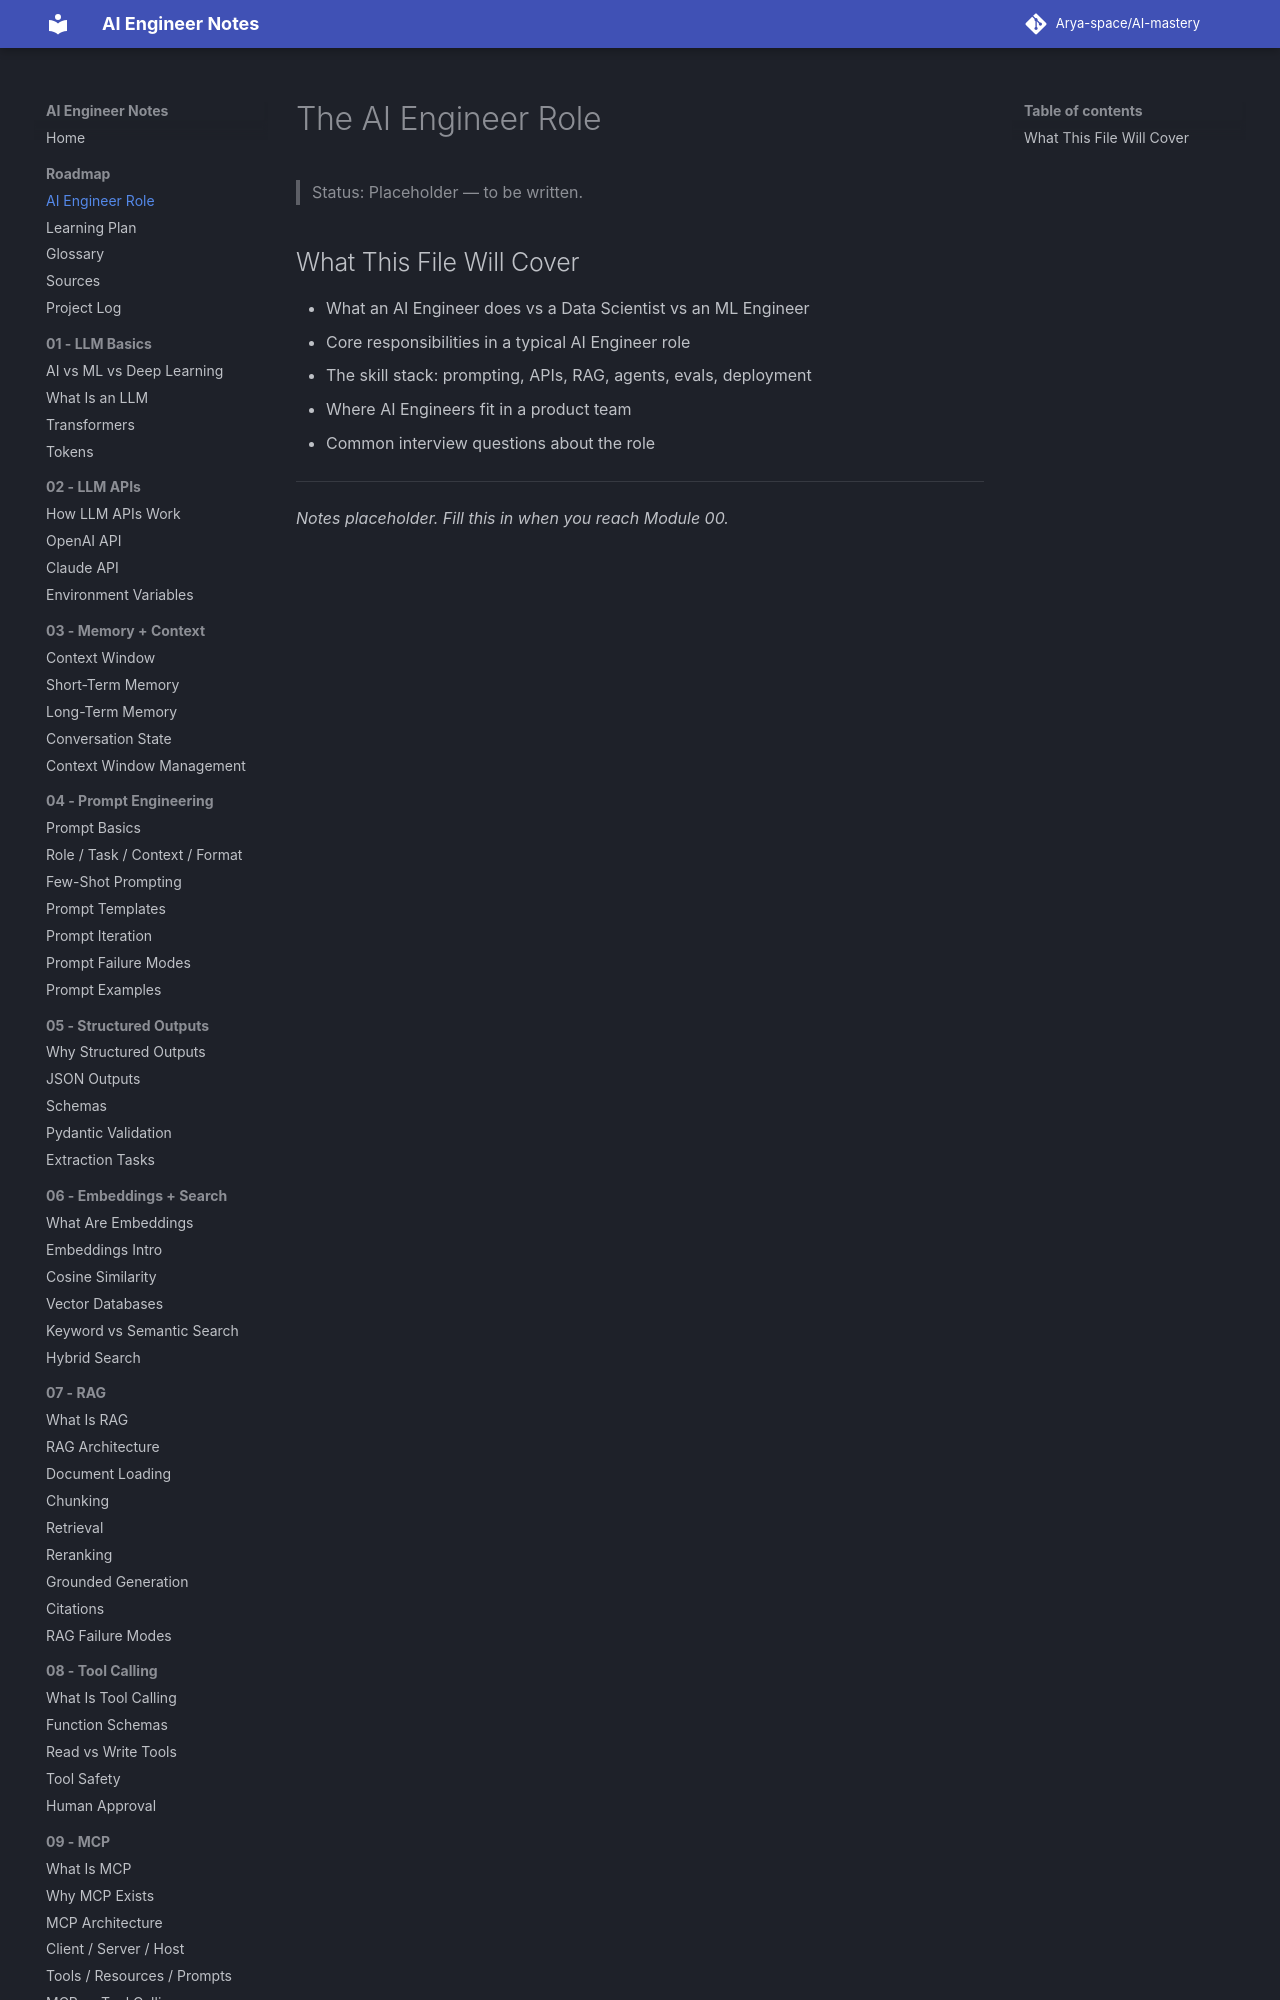

repository: Arya-space/AI-mastery · page: 00_roadmap/ai_engineer_role/index.html · generator: mkdocs

# The AI Engineer Role

> Status: Placeholder — to be written.

## What This File Will Cover

- What an AI Engineer does vs a Data Scientist vs an ML Engineer
- Core responsibilities in a typical AI Engineer role
- The skill stack
